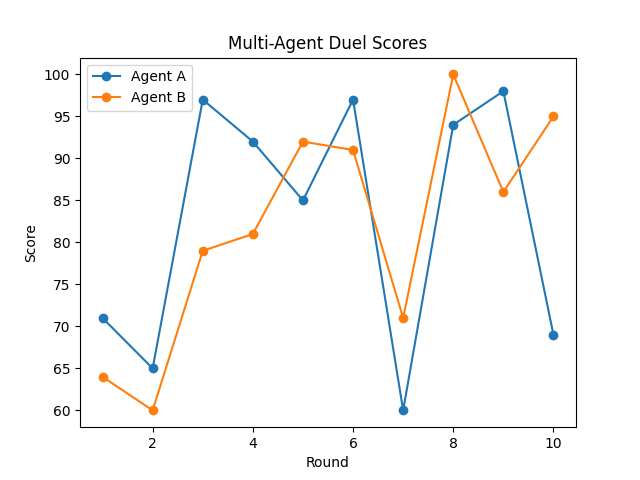

The table this chart was drawn from, first rows:
round, agent_a_score, agent_b_score
1, 71, 64
2, 65, 60
3, 97, 79
4, 92, 81
5, 85, 92
6, 97, 91
7, 60, 71
8, 94, 100
9, 98, 86
10, 69, 95
